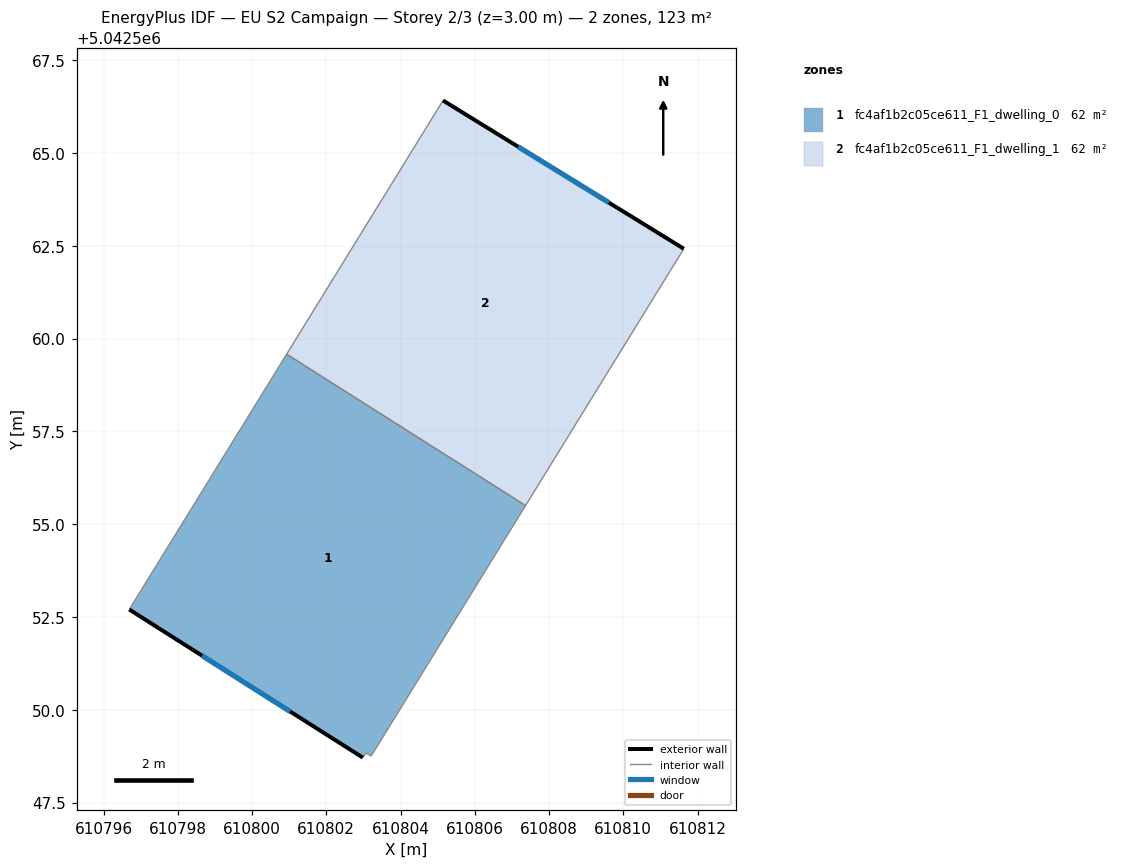
=== STOREY PLAN SPEC (per zone: floor XY polygon, exterior-wall plan segments, windows/doors) ===
zone 1: fc4af1b2c05ce611_F1_dwelling_0  (61.5 m²)
  floor: (610807.37, 5042555.50) (610803.21, 5042548.75) (610803.07, 5042548.84) (610802.98, 5042548.71) (610796.69, 5042552.70) (610800.93, 5042559.58)
  exterior wall: (610796.69, 5042552.70) – (610802.98, 5042548.71)  [7.5 m]
    window: (610798.65, 5042551.46) – (610801.02, 5042549.95)  [3.2 m²]
  interior walls: 5
zone 2: fc4af1b2c05ce611_F1_dwelling_1  (61.5 m²)
  floor: (610811.63, 5042562.42) (610807.37, 5042555.50) (610800.93, 5042559.58) (610805.14, 5042566.41)
  exterior wall: (610811.63, 5042562.42) – (610805.14, 5042566.41)  [7.6 m]
    window: (610809.61, 5042563.66) – (610807.17, 5042565.17)  [3.2 m²]
  interior walls: 3

=== DERIVED (storey summary) ===
Building: EU S2 Campaign
Storey: 2 of 3  (floor level z = 3.00 m)
Storey gross floor area: 123.1 m²
Zones on this storey: 2
  - fc4af1b2c05ce611_F1_dwelling_0: floor 61.5 m²; exterior wall 7.5 m (22.4 m²); 1 window(s) 3.2 m²; WWR 14.2%
  - fc4af1b2c05ce611_F1_dwelling_1: floor 61.5 m²; exterior wall 7.6 m (22.9 m²); 1 window(s) 3.2 m²; WWR 14.2%
Zone adjacency (shared interzone walls):
  - fc4af1b2c05ce611_F1_dwelling_0 ↔ fc4af1b2c05ce611_F1_dwelling_1